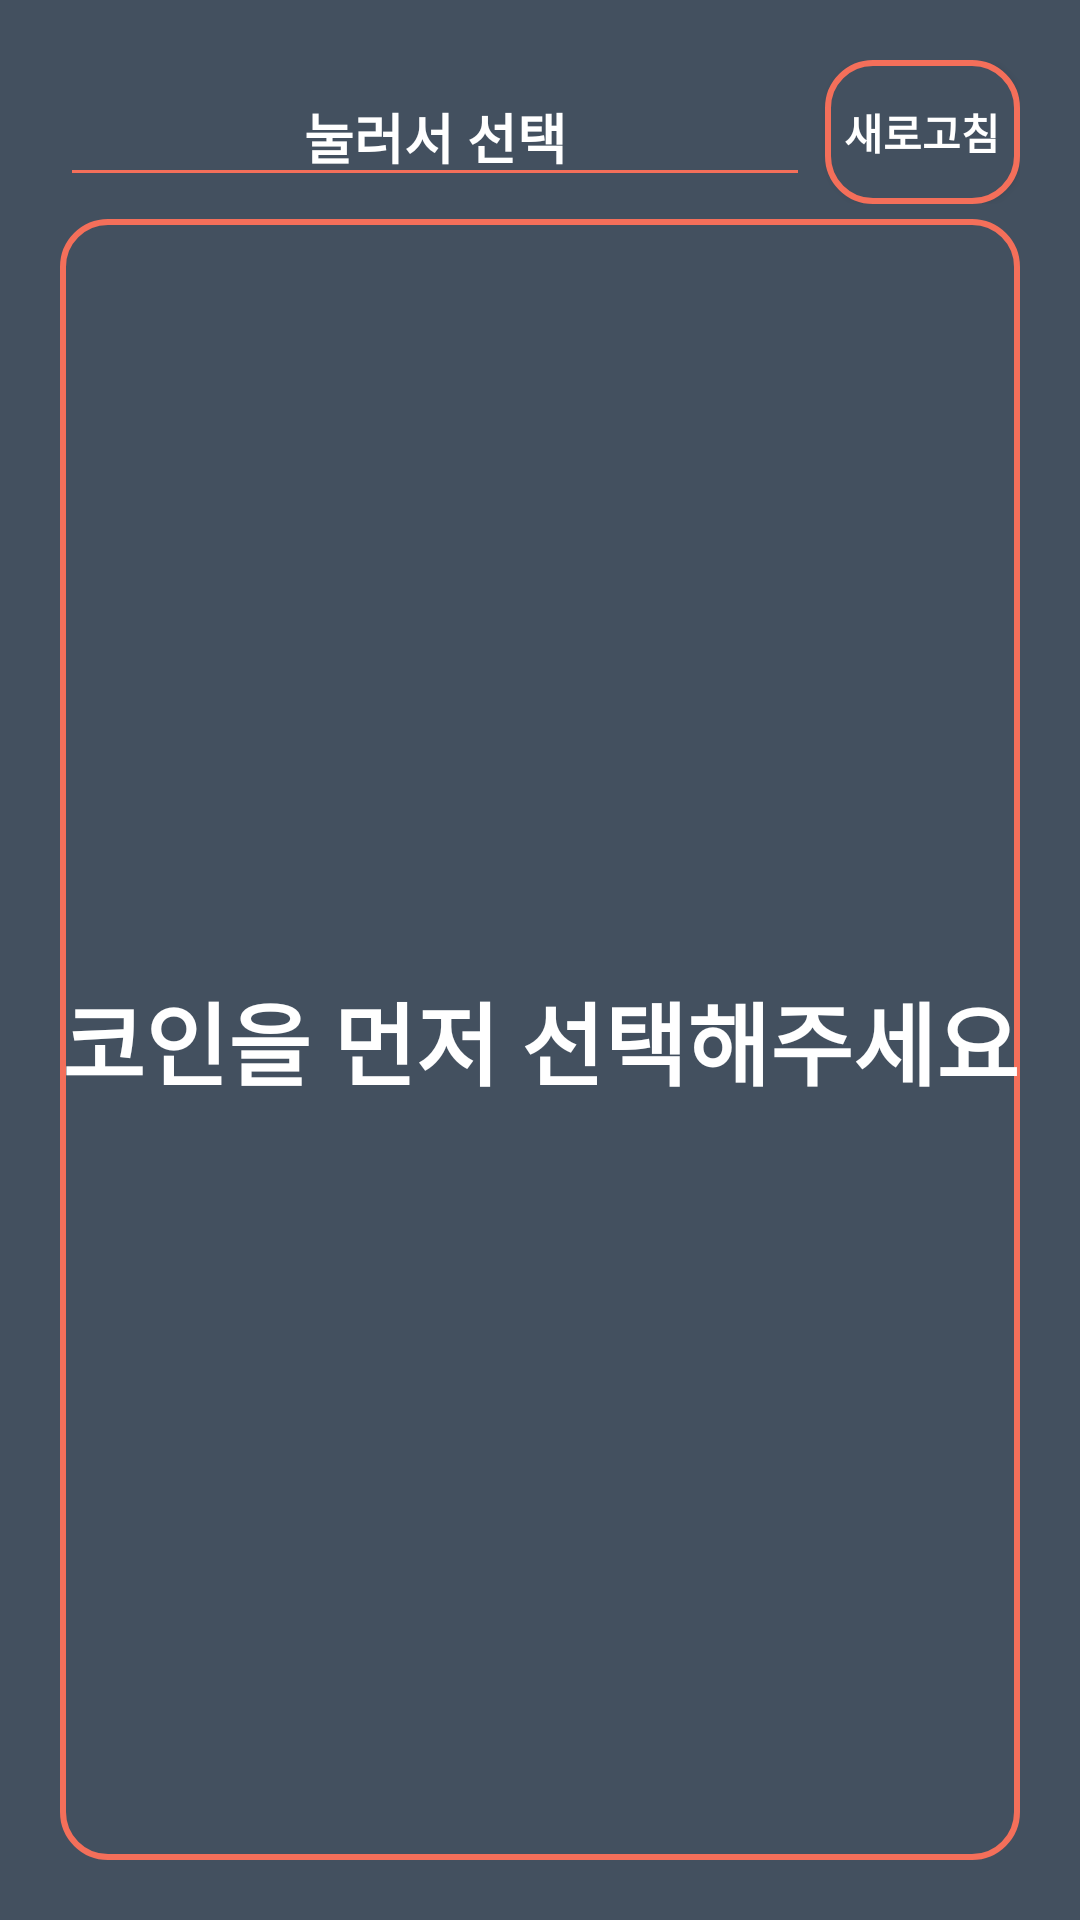

This screen was rendered from an Android layout file. Write that file and the resources it references.
<!-- AndroidManifest.xml: application theme AppTheme -->
<!-- res/layout/activity_main.xml -->
<?xml version="1.0" encoding="utf-8"?>
<LinearLayout xmlns:android="http://schemas.android.com/apk/res/android"
    xmlns:tools="http://schemas.android.com/tools"
    android:layout_width="match_parent"
    android:layout_height="match_parent"
    android:orientation="vertical"
    android:gravity="center"
    android:background="@color/background"
    android:padding="20dp"
    tools:context=".view.main.MainActivity">
    <LinearLayout
        android:layout_width="match_parent"
        android:layout_height="wrap_content"
        android:orientation="horizontal"
        android:gravity = "center"
        android:layout_marginBottom="5dp" >
        <EditText
            android:id = "@+id/selectCoin"
            android:layout_width="250dp"
            style = "@style/basic_editText"
            android:text = "눌러서 선택"
            android:editable="false"
            android:layout_marginRight="5dp"/>
        <Button
            android:id = "@+id/getButton"
            style = "@style/basic_button"
            android:text = "새로고침" />
    </LinearLayout>
    <FrameLayout
        android:layout_width="match_parent"
        android:layout_height="match_parent"
        android:layout_gravity="center" >
        <androidx.viewpager.widget.ViewPager
            android:id = "@+id/viewPager"
            android:layout_width="match_parent"
            android:layout_height="match_parent"
            android:background = "@drawable/block"
            android:padding = "5dp" />
        <TextView
            android:id = "@+id/noSelectText"
            style = "@style/basic_text"
            android:text = "코인을 먼저 선택해주세요"
            android:layout_gravity="center"
            android:textSize="30dp" />
    </FrameLayout>
</LinearLayout>
<!-- resources referenced by this layout -->
<resources>
  <color name="background">#43505F</color>
  <!-- drawable block (drawable-v24) -->
  <?xml version="1.0" encoding="utf-8"?>
  <shape xmlns:android = "http://schemas.android.com/apk/res/android"
      android:padding = "25dp"
      android:shape = "rectangle">
      <solid android:color="@color/background" />
      <corners
          android:bottomLeftRadius="15dp"
          android:bottomRightRadius="15dp"
          android:topLeftRadius="15dp"
          android:topRightRadius="15dp" />
      <stroke
          android:width = "2dp"
          android:color = "@color/colorPrimary"/>
  </shape>
  <style name="basic_button">
          <item name="android:layout_width">match_parent</item>
          <item name="android:layout_height">wrap_content</item>
          <item name="android:fontFamily">@font/binggrae</item>
          <item name="android:textColor">@color/white</item>
          <item name="android:textStyle">bold</item>
          <item name="android:background">@drawable/block</item>
      </style>
  <style name="basic_editText">
          <item name="android:layout_height">wrap_content</item>
          <item name="android:textAlignment">center</item>
          <item name="android:backgroundTint">@color/colorPrimary</item>
          <item name="android:textColor">@color/white</item>
          <item name="android:textStyle">bold</item>
          <item name="android:fontFamily">@font/binggrae</item>
      </style>
  <style name="basic_text">
          <item name="android:fontFamily">@font/binggrae</item>
          <item name="android:layout_width">match_parent</item>
          <item name="android:layout_height">wrap_content</item>
          <item name="android:textStyle">bold</item>
          <item name="android:textAlignment">center</item>
          <item name="android:textColor">@color/white</item>
      </style>
  <style name="AppTheme" parent="Theme.AppCompat.Light.NoActionBar">
          
          <item name="colorPrimary">@color/colorPrimary</item>
          <item name="colorPrimaryDark">@color/colorPrimaryDark</item>
          <item name="colorAccent">@color/colorAccent</item>
      </style>
  <color name="colorPrimary">#F46F5A</color>
  <color name="white">#FFFFFF</color>
  <color name="colorPrimaryDark">#C2260E</color>
  <color name="colorAccent">#03DAC5</color>
</resources>
